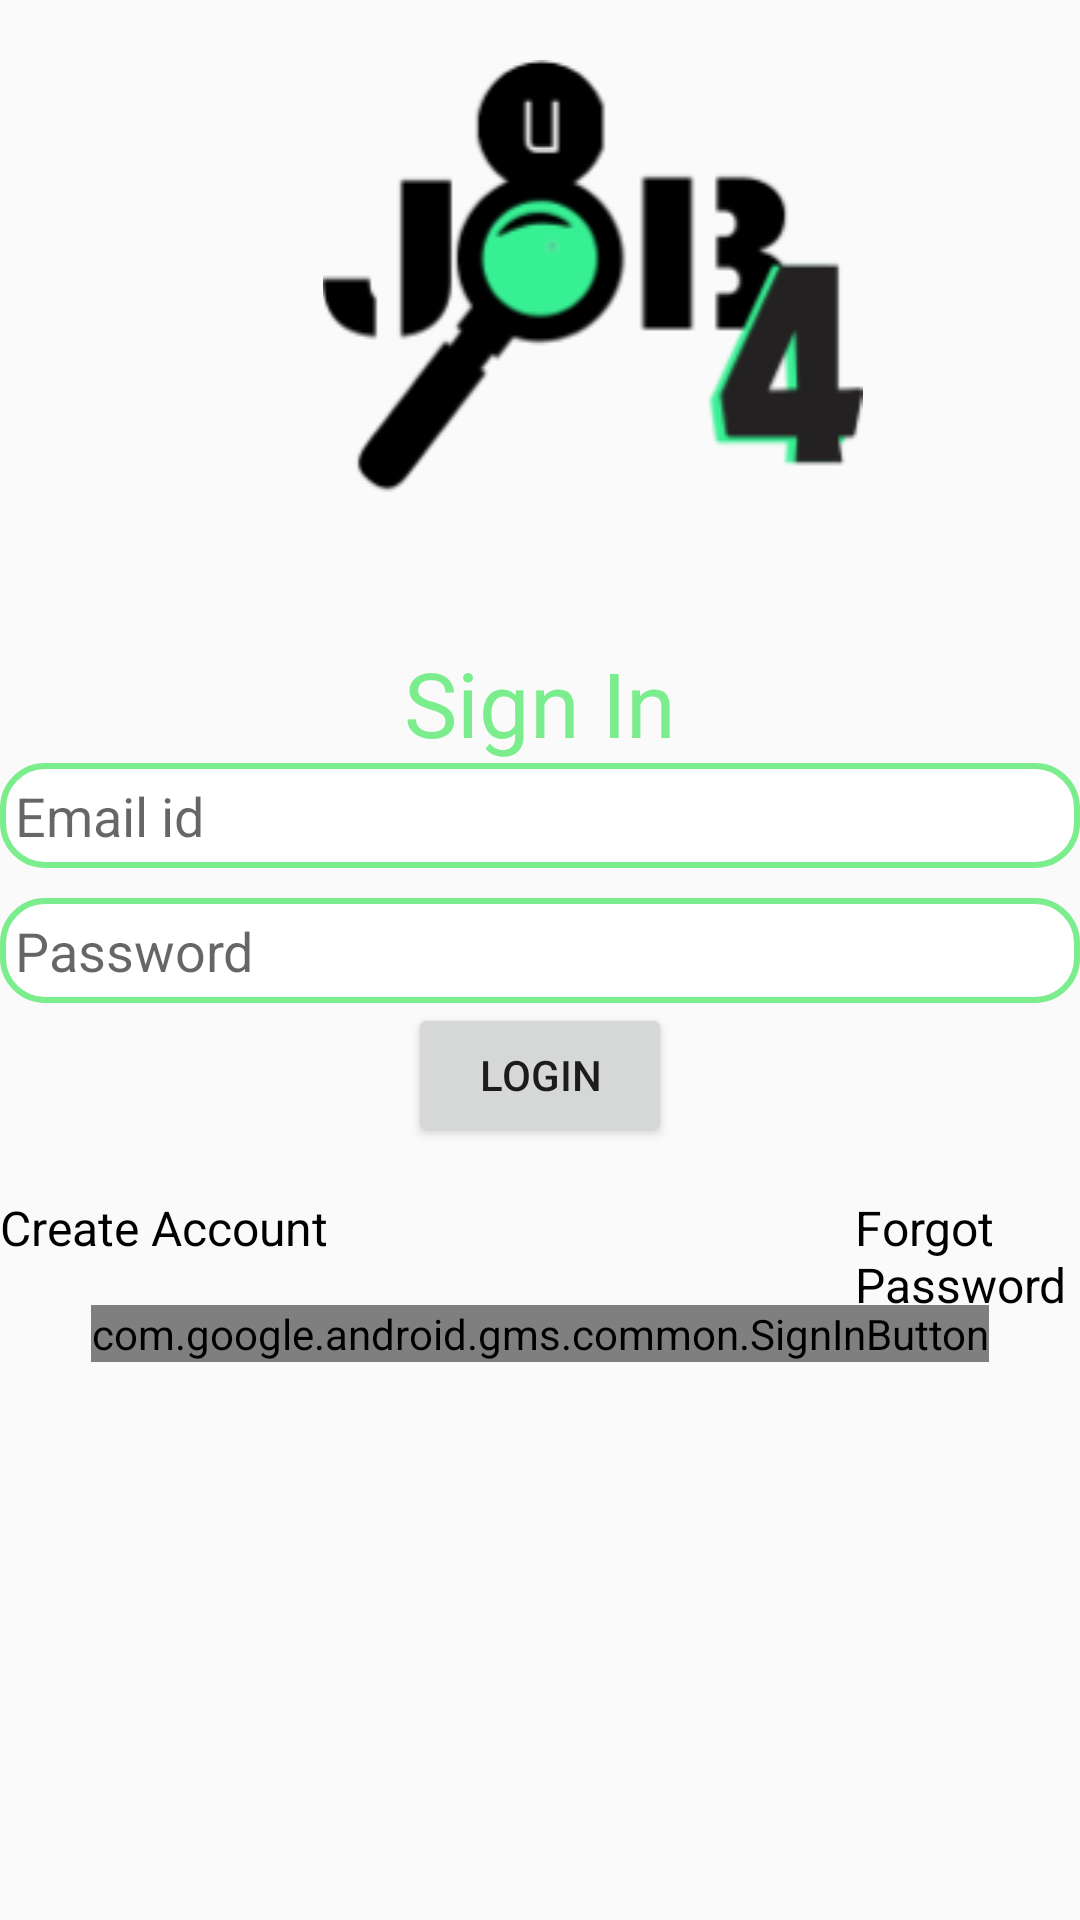

Layout XML and referenced resources for this Android screen:
<!-- AndroidManifest.xml: application theme Theme.Job4UTrial -->
<!-- res/layout/activity_login.xml -->
<?xml version="1.0" encoding="utf-8"?>
<RelativeLayout xmlns:android="http://schemas.android.com/apk/res/android"
    xmlns:app="http://schemas.android.com/apk/res-auto"
    xmlns:tools="http://schemas.android.com/tools"
    android:layout_width="match_parent"
    android:layout_height="match_parent"
    tools:context=".Login">

    <ImageView
        android:id="@+id/logo"
        android:layout_width="match_parent"
        android:layout_height="wrap_content"
        android:layout_marginLeft="35dp"
        android:layout_marginTop="20dp"
        android:src="@drawable/logo">

    </ImageView>

    <TextView
        android:layout_width="match_parent"
        android:layout_height="wrap_content"
        android:text="Sign In"
        android:layout_centerHorizontal="true"
        android:textSize="30sp"
        android:gravity="center"
        android:layout_marginTop="50dp"

        android:textColor="#7BED8D"
        android:id="@+id/signin"
        android:layout_below="@id/logo"></TextView>

    <EditText
        android:layout_width="match_parent"
        android:layout_height="35dp"
        android:layout_below="@id/signin"
        android:hint="Email id"
        android:paddingStart="5dp"
        android:drawableStart="@drawable/ic_baseline_email_24"
        android:drawablePadding="4dp"
        android:id="@+id/email"
        android:inputType="textEmailAddress"
        android:background="@drawable/edittext" ></EditText>

    <EditText
        android:layout_width="match_parent"
        android:layout_height="35dp"
        android:id="@+id/pass"
        android:layout_below="@id/email"
        android:hint="Password"
        android:paddingStart="5dp"
        android:drawableStart="@drawable/ic_pass"
        android:drawablePadding="4dp"
        android:layout_marginTop="10dp"
        android:inputType="textPassword"
        android:background="@drawable/edittext"></EditText>

    <Button
        android:layout_width="wrap_content"
        android:layout_height="wrap_content"
        android:layout_below="@+id/pass"
        android:layout_centerHorizontal="true"
        android:text="Login"
        android:id="@+id/login_btn"></Button>

    <TextView
        android:layout_width="wrap_content"
        android:layout_height="wrap_content"
        android:layout_below="@id/login_btn"
        android:text="Create Account"
        android:layout_marginTop="16dp"
        android:textSize="16sp"
        android:textColor="@color/black"
        android:id="@+id/create_acc"></TextView>

    <TextView
        android:id="@+id/forgot_pass"
        android:layout_width="wrap_content"
        android:layout_height="wrap_content"
        android:layout_below="@id/login_btn"
        android:layout_marginStart="285dp"
        android:layout_marginTop="16dp"
        android:text="Forgot Password"
        android:textColor="@color/black"
        android:textSize="16sp"></TextView>

    <com.google.android.gms.common.SignInButton
        android:layout_width="wrap_content"
        android:layout_height="wrap_content"
        android:layout_below="@id/create_acc"
        android:id="@+id/google_signin"
        android:layout_centerHorizontal="true"
        android:textAlignment="center"
        android:layout_marginTop="15dp"></com.google.android.gms.common.SignInButton>

</RelativeLayout>
<!-- resources referenced by this layout -->
<resources>
  <!-- drawable edittext (drawable) -->
  <?xml version="1.0" encoding="utf-8"?>
  <shape android:shape="rectangle" xmlns:android="http://schemas.android.com/apk/res/android">
  
      <corners android:radius="14dp"></corners>
      <solid android:color="@color/white"></solid>
      <size android:height="50dp"></size>
  
      <stroke android:color="#7BED8D"
          android:width="2dp"></stroke>
  
  
  </shape>
  <!-- drawable logo: png bitmap (drawable, 10138 bytes) -->
  <style name="Theme.Job4UTrial" parent="Theme.AppCompat.DayNight.NoActionBar">
          
          <item name="colorPrimary">@color/purple_500</item>
          <item name="colorPrimaryVariant">@color/purple_700</item>
          <item name="colorOnPrimary">@color/white</item>
          
          <item name="colorSecondary">@color/teal_200</item>
          <item name="colorSecondaryVariant">@color/teal_700</item>
          <item name="colorOnSecondary">@color/black</item>
          
          <item name="android:statusBarColor" tools:targetApi="l">?attr/colorPrimaryVariant</item>
          
      </style>
  <!-- not gathered from this repository: default colours our renderer supplied (Android Studio template values) -->
  <color name="purple_500">#FF6200EE</color>
  <color name="purple_700">#FF3700B3</color>
  <color name="teal_200">#FF03DAC5</color>
  <color name="teal_700">#FF018786</color>
  <color name="black">#FF000000</color>
  <color name="white">#FFFFFFFF</color>
</resources>
